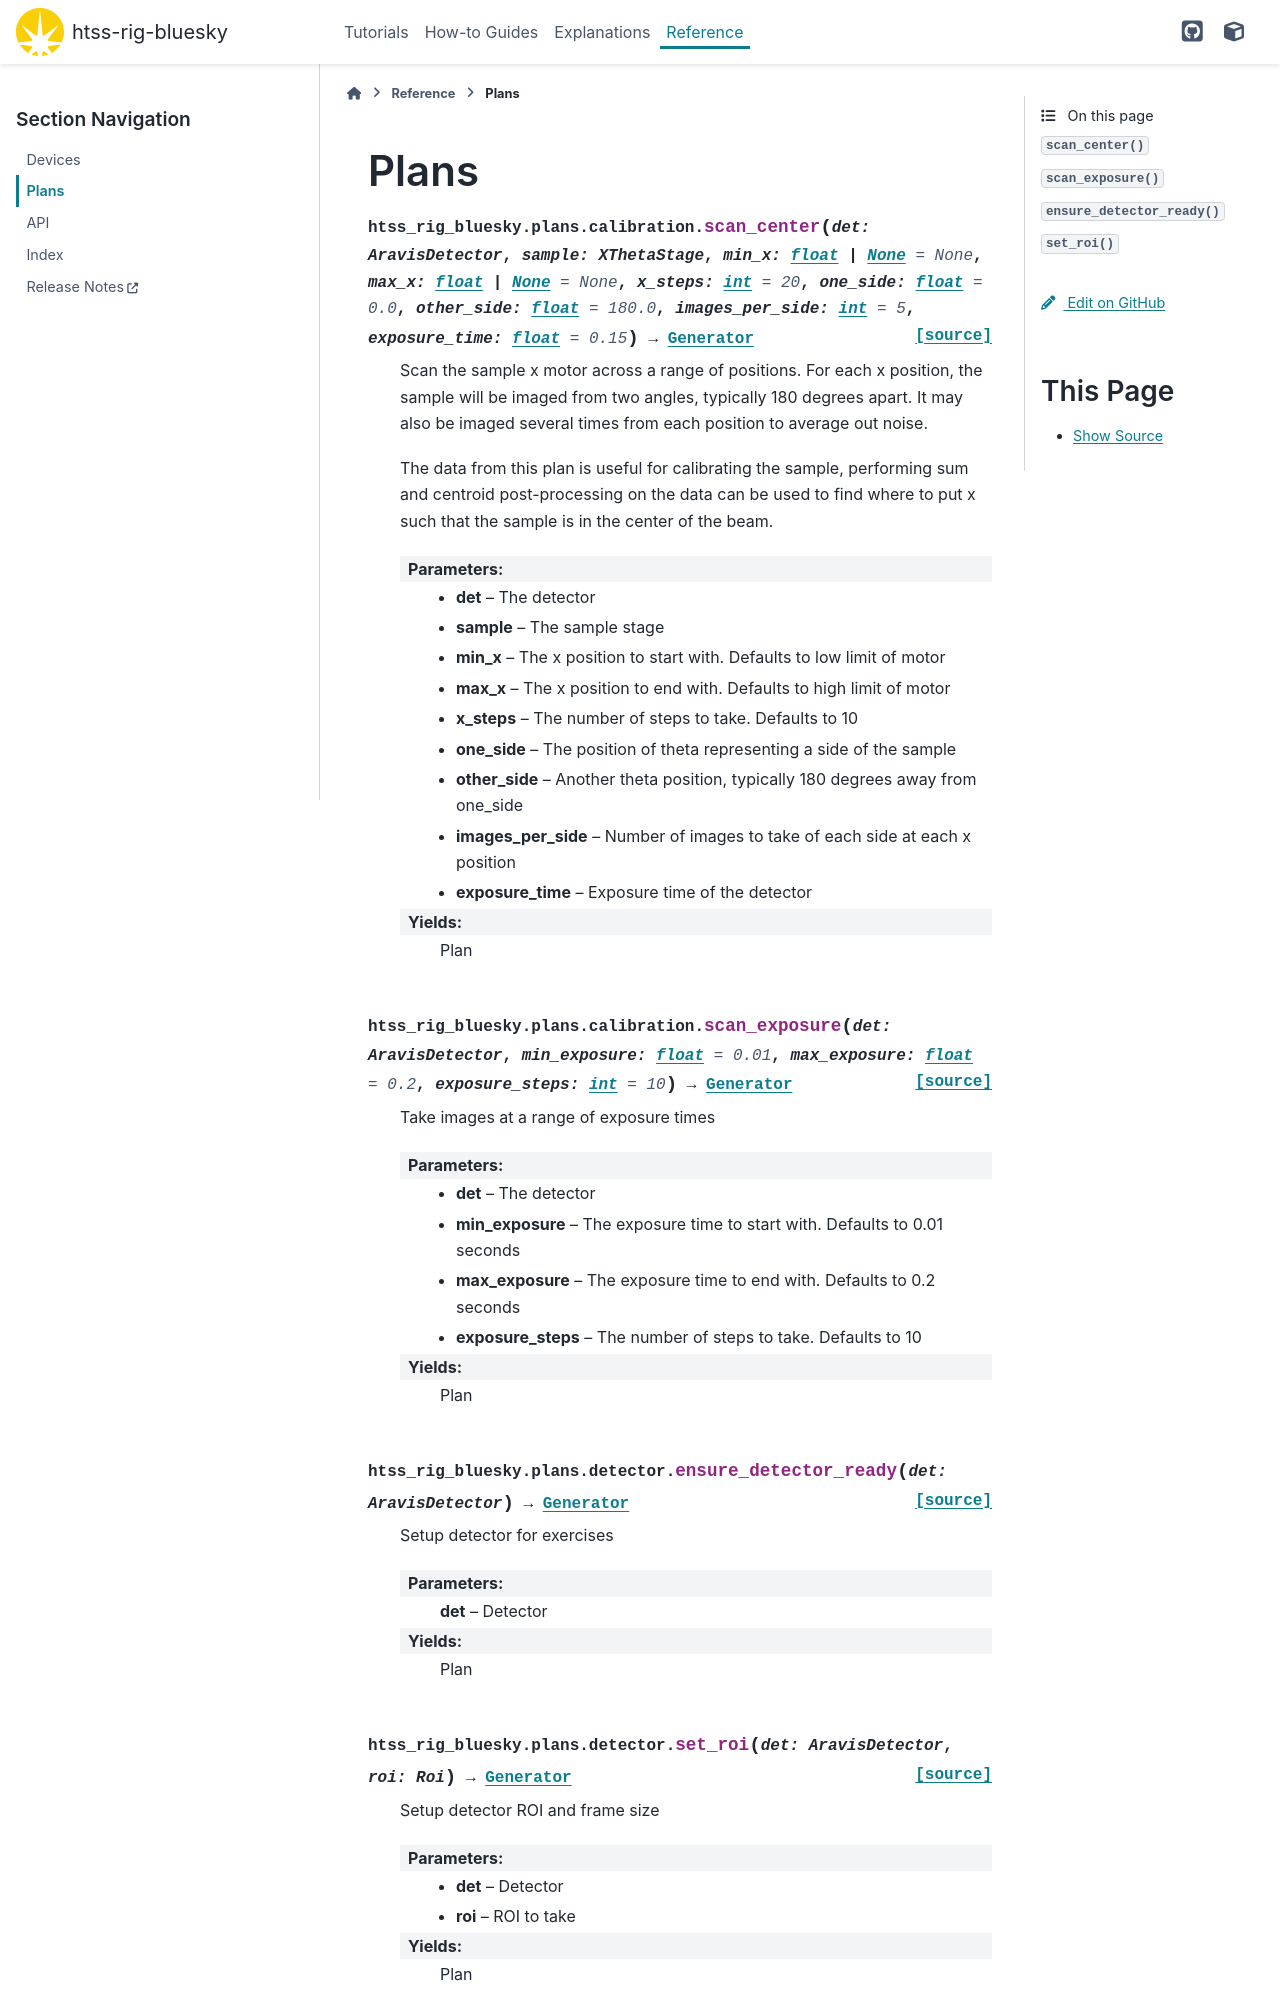

repository: DiamondLightSource/htss-rig-bluesky · page: main/reference/plans.html · generator: sphinx

Plans
=====


.. automodule:: htss_rig_bluesky.plans.detector

.. autofunction:: htss_rig_bluesky.plans.calibration.scan_center
.. autofunction:: htss_rig_bluesky.plans.calibration.scan_exposure
.. autofunction:: htss_rig_bluesky.plans.detector.ensure_detector_ready
.. autofunction:: htss_rig_blue
